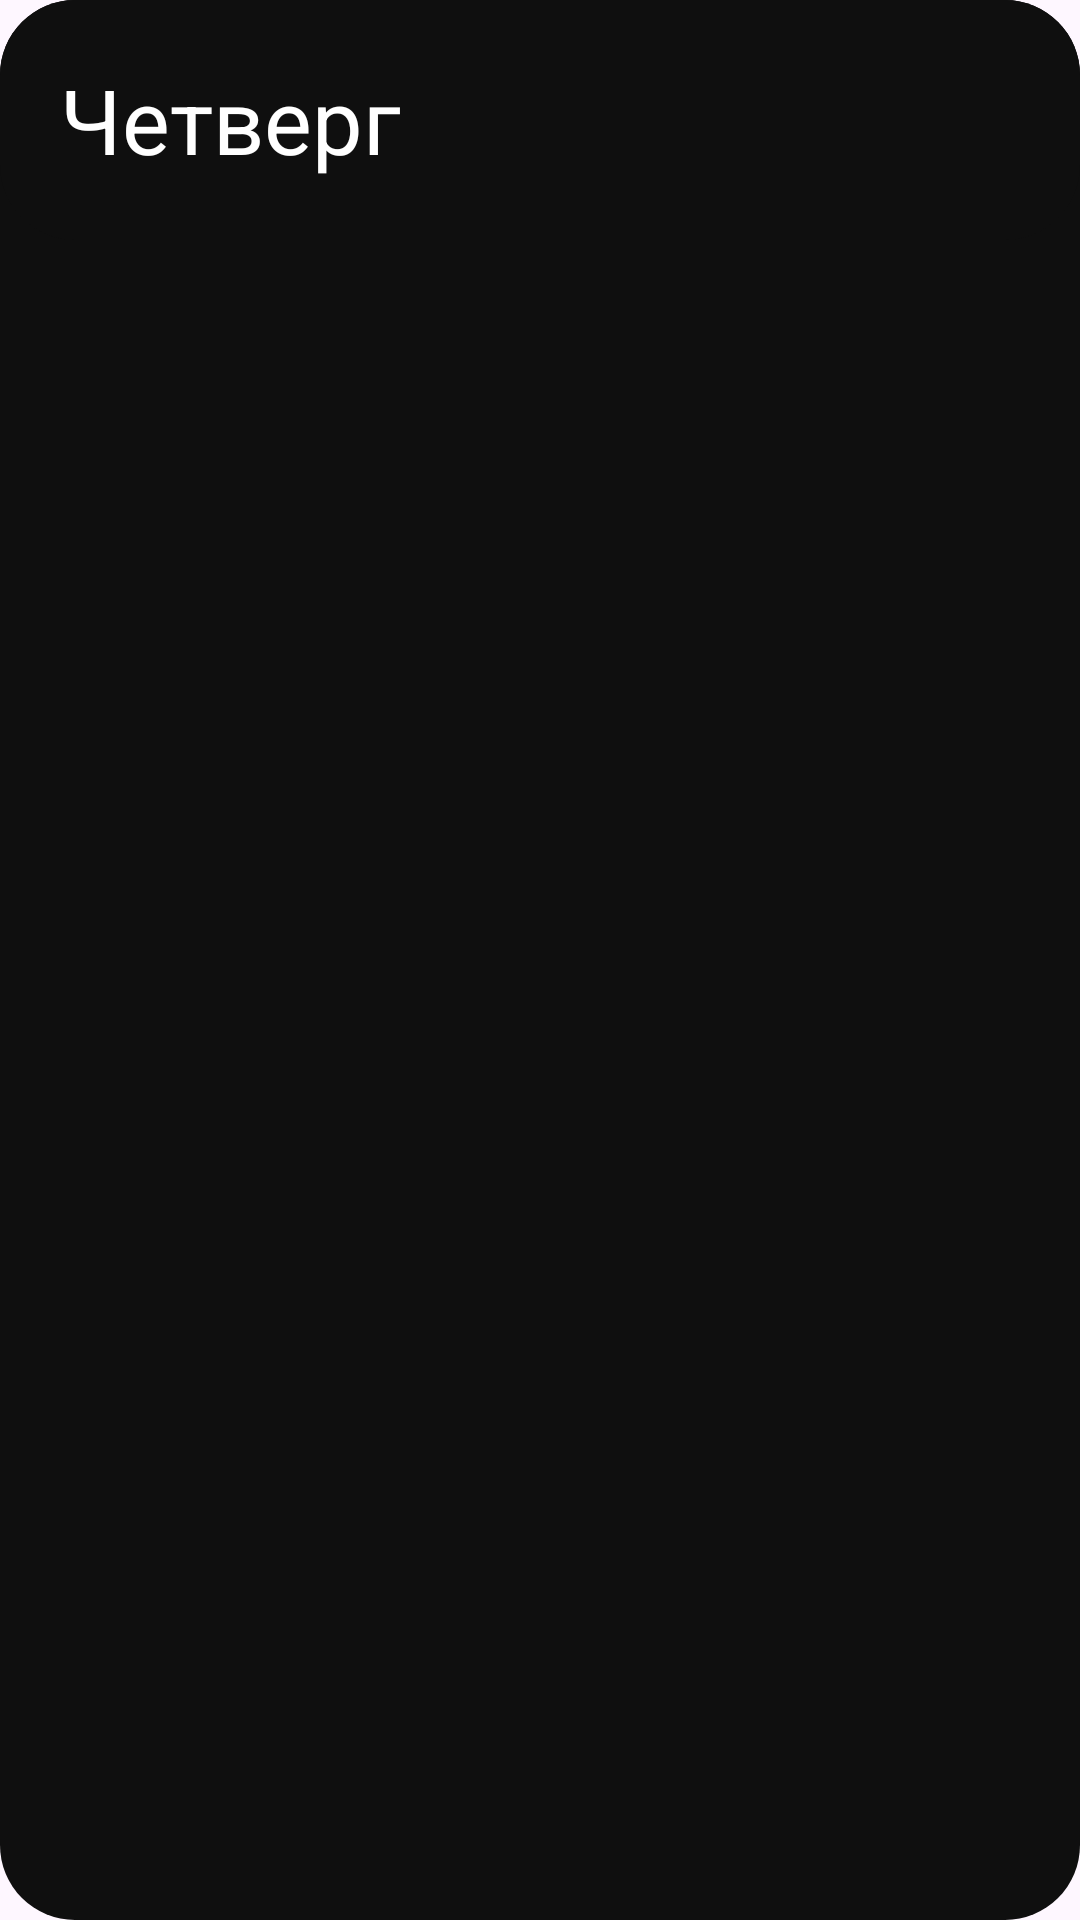

Reconstruct the res/layout file that produces this screen, plus the resources it refers to.
<!-- AndroidManifest.xml: application theme Theme.Lesson1410 -->
<!-- res/layout/schedule_item_day.xml -->
<?xml version="1.0" encoding="utf-8"?>
<androidx.constraintlayout.widget.ConstraintLayout xmlns:android="http://schemas.android.com/apk/res/android"
    xmlns:app="http://schemas.android.com/apk/res-auto"
    xmlns:tools="http://schemas.android.com/tools"
    android:layout_width="match_parent"
    android:layout_height="wrap_content"
    android:layout_margin="10dp"
    android:background="@drawable/rounded_day_title">

    <androidx.recyclerview.widget.RecyclerView
        android:id="@+id/day_lesson_recycler"
        android:layout_width="match_parent"
        android:layout_height="wrap_content"
        app:layoutManager="androidx.recyclerview.widget.LinearLayoutManager"
        app:layout_constraintStart_toStartOf="parent"
        app:layout_constraintTop_toBottomOf="@+id/day_title"
        app:layout_constraintVertical_bias="1.0"
        tools:itemCount="5"
        tools:listitem="@layout/schedule_item_lesson" />

    <com.google.android.material.textview.MaterialTextView
        android:id="@+id/day_title"
        android:layout_width="match_parent"
        android:layout_height="wrap_content"
        android:layout_marginBottom="30dp"
        android:height="80dp"
        android:background="@drawable/rounded_day_title"
        android:gravity="center_vertical"
        android:paddingStart="20dp"
        android:text="Четверг"
        android:textColor="@color/white"
        android:textSize="30sp"
        app:layout_constraintEnd_toEndOf="parent"
        app:layout_constraintStart_toStartOf="parent"
        app:layout_constraintTop_toTopOf="parent" />

</androidx.constraintlayout.widget.ConstraintLayout>
<!-- res/layout/schedule_item_lesson.xml (included above) -->
<?xml version="1.0" encoding="utf-8"?>
<androidx.constraintlayout.widget.ConstraintLayout xmlns:android="http://schemas.android.com/apk/res/android"
    xmlns:app="http://schemas.android.com/apk/res-auto"
    android:layout_width="match_parent"
    android:layout_height="wrap_content"
    xmlns:tools="http://schemas.android.com/tools"
    android:padding="16dp"
    android:background="@drawable/rounded_day_title">

    <com.google.android.material.textview.MaterialTextView
        android:id="@+id/lesson_start_time"
        android:layout_width="wrap_content"
        android:layout_height="wrap_content"
        android:layout_marginStart="10dp"
        android:textSize="25sp"
        android:text="11:20"
        android:textColor="@color/lesson_start_time"
        android:textFontWeight="@integer/material_motion_duration_medium_1"
        android:textStyle="normal"
        app:layout_constraintBottom_toTopOf="@id/lesson_end_time"
        app:layout_constraintEnd_toStartOf="@id/lesson_name"
        app:layout_constraintStart_toStartOf="parent"
        app:layout_constraintTop_toTopOf="parent" />

    <com.google.android.material.textview.MaterialTextView
        android:id="@+id/lesson_end_time"
        android:layout_width="wrap_content"
        android:layout_height="wrap_content"
        android:layout_marginTop="0dp"
        android:text="12:50"
        android:textColor="@color/lesson_end_time"
        android:textFontWeight="@integer/material_motion_duration_medium_1"
        android:textSize="20sp"
        android:textStyle="normal"
        app:layout_constraintBottom_toBottomOf="parent"
        app:layout_constraintStart_toStartOf="@id/lesson_start_time"
        app:layout_constraintTop_toBottomOf="@id/lesson_start_time" />

    <com.google.android.material.textview.MaterialTextView
        android:id="@+id/lesson_name"
        android:layout_width="wrap_content"
        app:layout_constraintWidth_max="290dp"
        android:layout_height="wrap_content"
        android:layout_marginStart="26dp"
        tools:text="some lesson name some lesson name some lesson name some lesson name some lesson name some lesson name some lesson name some lesson name some lesson name"
        android:maxLines="2"
        android:textColor="@color/lesson_name"
        android:textSize="19sp"
        app:layout_constraintStart_toEndOf="@id/lesson_start_time"
        app:layout_constraintTop_toTopOf="parent" />

    <com.google.android.material.textview.MaterialTextView
        android:id="@+id/lesson_auditorium"
        android:layout_width="wrap_content"
        android:layout_height="wrap_content"
        tools:text="Аудитория: какая-то аудитория"
        android:textColor="@color/lesson_auditorium"
        android:textSize="15sp"
        app:layout_constraintStart_toStartOf="@id/lesson_name"
        app:layout_constraintTop_toBottomOf="@id/lesson_name" />

    <com.google.android.material.textview.MaterialTextView
        android:id="@+id/lesson_teacher"
        android:layout_width="wrap_content"
        android:layout_height="wrap_content"
        tools:text="Перподаватель: какой-то чел"
        android:textColor="@color/lesson_teacher"
        android:textSize="15sp"
        app:layout_constraintStart_toStartOf="@id/lesson_name"
        app:layout_constraintTop_toBottomOf="@id/lesson_auditorium" />

</androidx.constraintlayout.widget.ConstraintLayout>
<!-- resources referenced by this layout -->
<resources>
  <color name="lesson_auditorium">#808080</color>
  <color name="lesson_end_time">#808080</color>
  <color name="lesson_name">#FFFFFFFF</color>
  <color name="lesson_start_time">#FFFFFFFF</color>
  <color name="lesson_teacher">#808080</color>
  <color name="white">#FFFFFFFF</color>
  <!-- drawable rounded_day_title (drawable) -->
  <?xml version="1.0" encoding="utf-8"?>
  <shape xmlns:android="http://schemas.android.com/apk/res/android">
      <corners android:radius="25dp" />
      <solid android:color="@color/title" />
  </shape>
  <style name="Theme.Lesson1410" parent="Base.Theme.Lesson1410" />
  <color name="title">#0f0f0f</color>
  <style name="Base.Theme.Lesson1410" parent="Theme.Material3.DayNight.NoActionBar">
          
          
      </style>
</resources>
